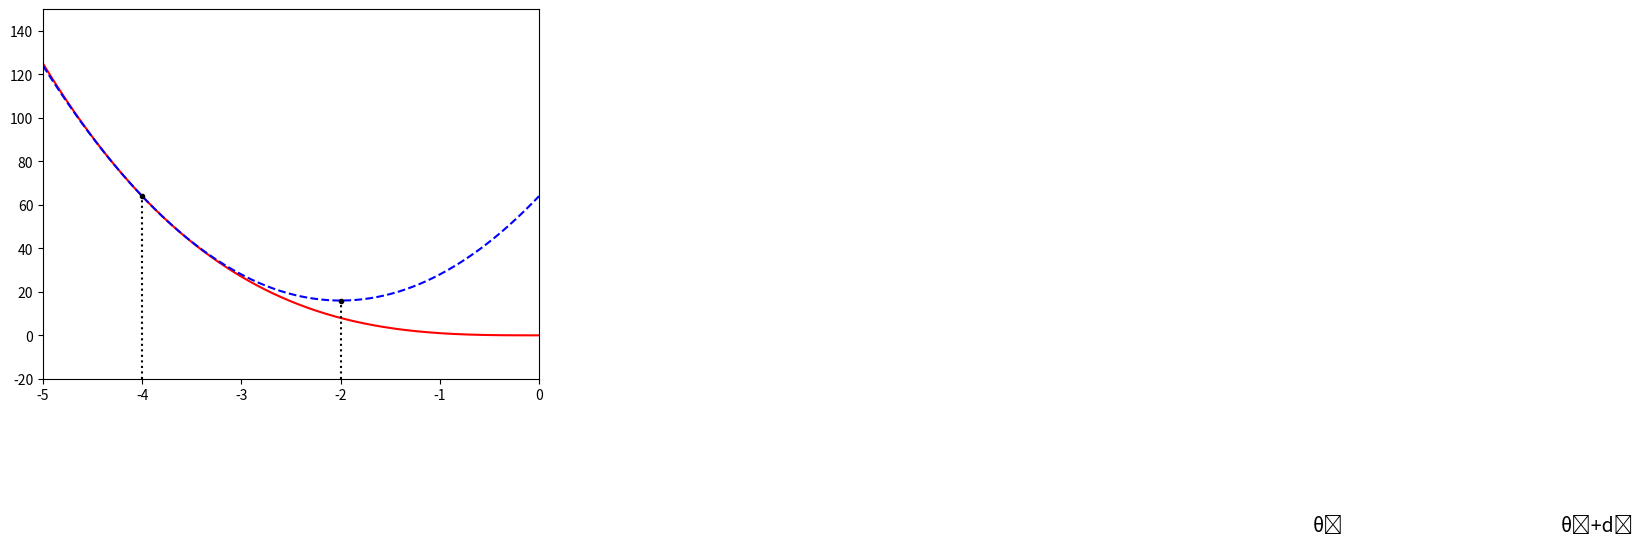

This figure's Python source: (Note: this script raises an exception after producing the figure.)
import numpy as np
import matplotlib.pyplot as plt
import os


if os.path.isdir('scripts'):
    os.chdir('scripts')
xmin = -5
xmax = 0
ymin = -20
ymax = 150
domain = np.arange(xmin, xmax+0.01, 0.01)


def f(x): return - np.power(x, 3)


Xk = -4
def f1(x): return - 3 * np.power(x, 2)
def f2(x): return - 6 * x
def t(x): return f(Xk) + f1(Xk)*(x - Xk) + (1/2)*f2(Xk) * np.power((x - Xk), 2)


minNDX = np.argmin(t(domain))
minimum = domain[minNDX]

h1 = plt.plot(domain, f(domain), '-r')
h2 = plt.plot(domain, t(domain), '--b')
plt.plot(Xk, f(Xk), '.k')
plt.plot([Xk, Xk], [ymin, f(Xk)], ':k')
plt.plot(minimum, t(minimum), '.k')
plt.plot([minimum,  minimum], [ymin, t(minimum)], ':k')
plt.axis([xmin, xmax, ymin, ymax])
# plt.xticks([], [])
# plt.yticks([], [])
plt.text(7.8, -90, '\u03B8'+'\u2096', fontsize=14)
plt.text(10.3, -90, '\u03B8'+'\u2096'+'+'+'d'+'\u2096', fontsize=14)
plt.savefig(r'../figures/newtonsMethodMinQuadTheta.png')
plt.show()
